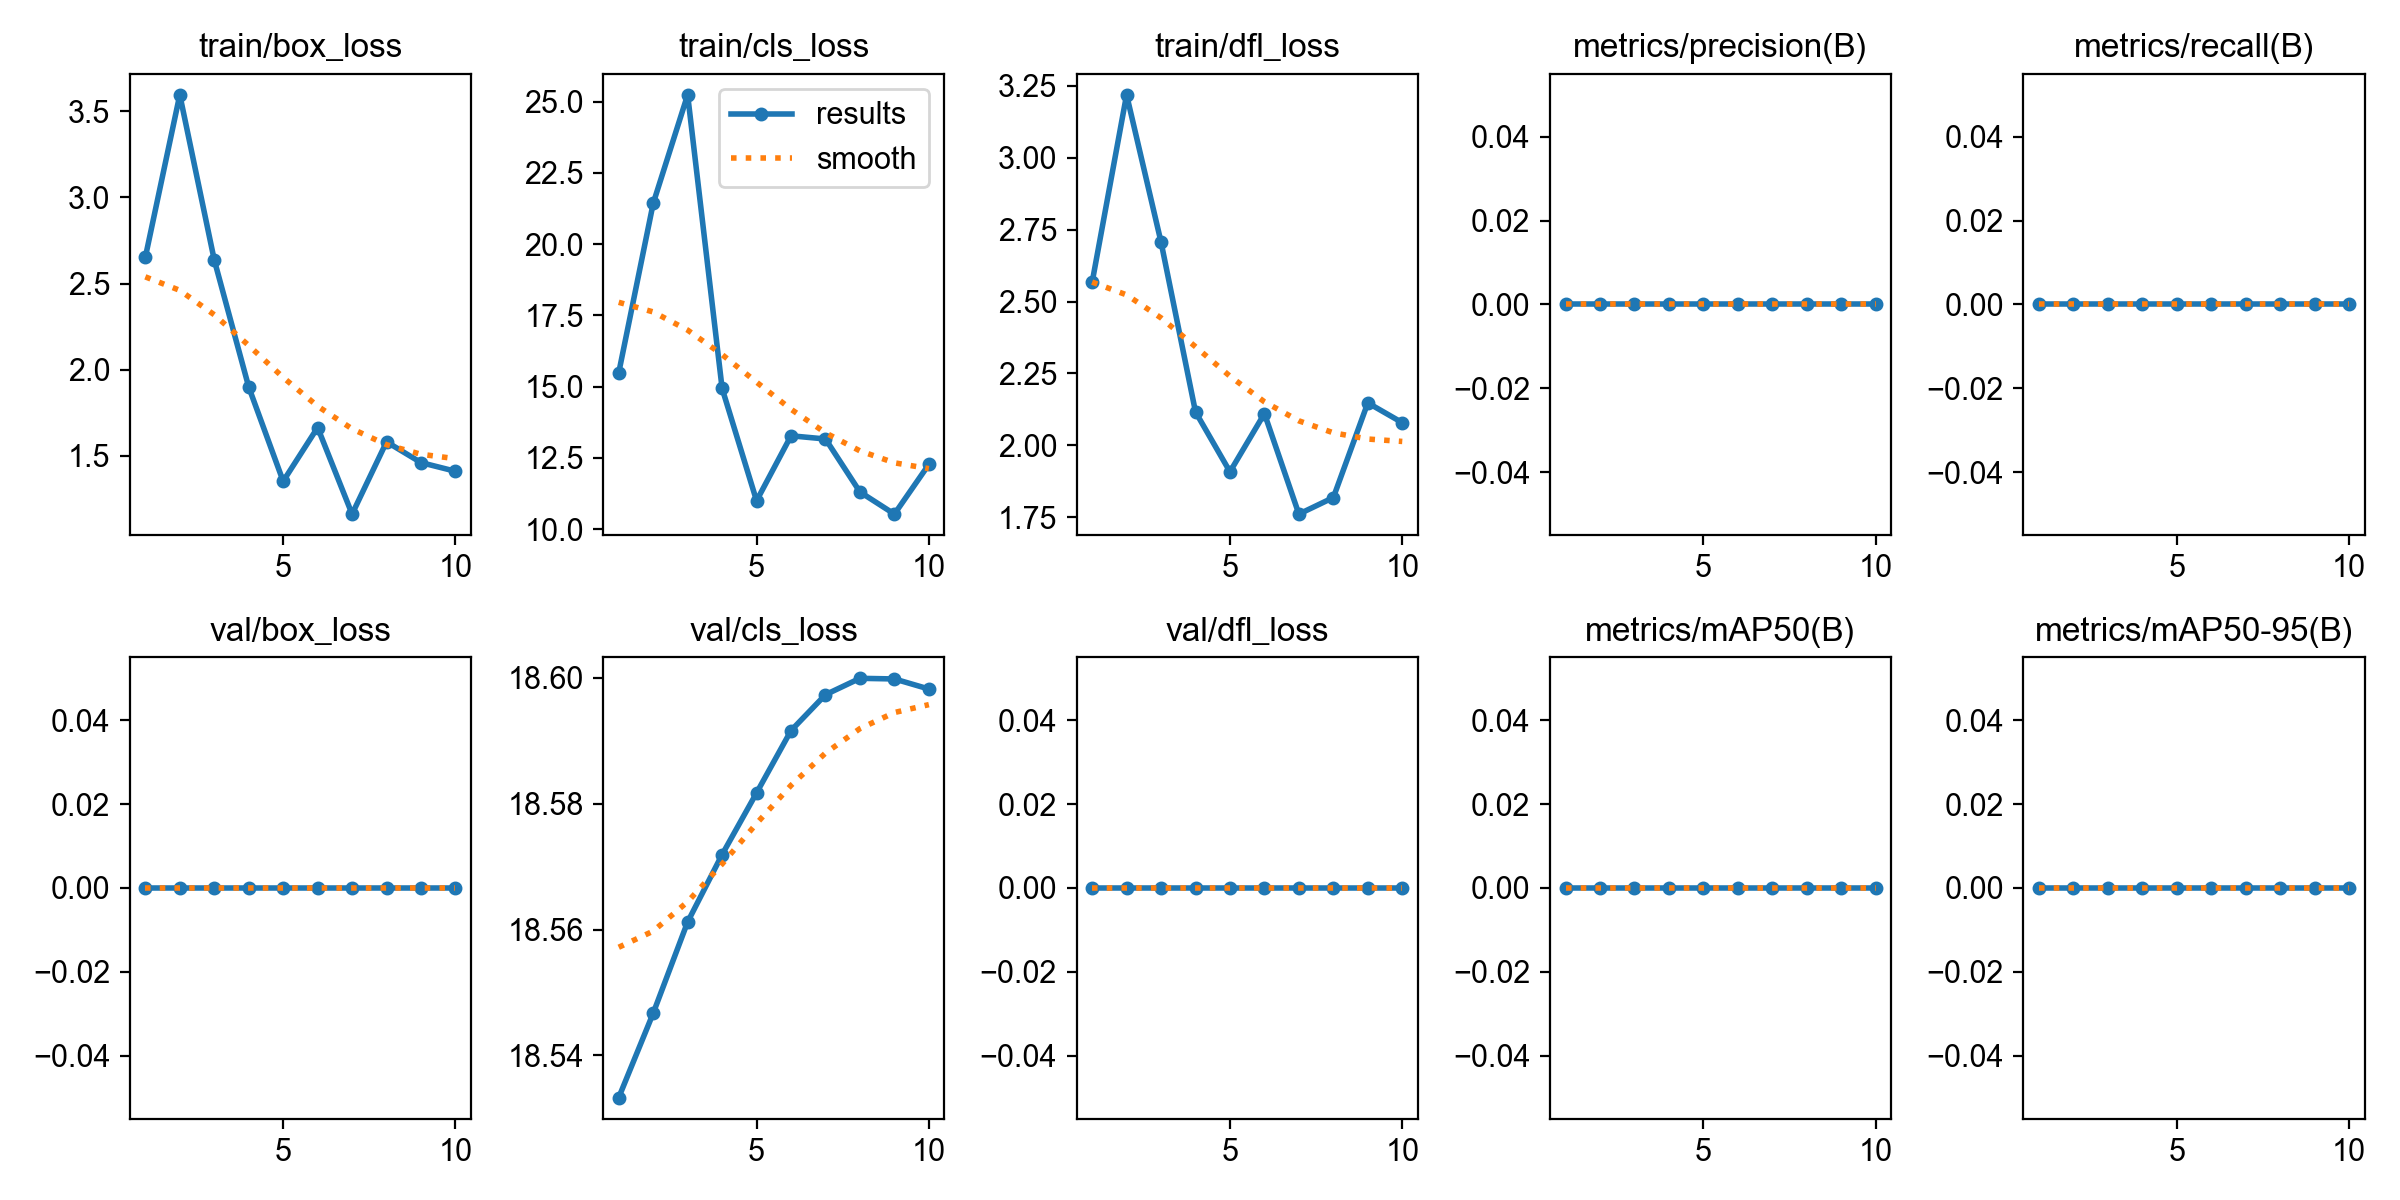

Data behind this chart, as committed beside it:
epoch, time, train/box_loss, train/cls_loss, train/dfl_loss, metrics/precision(B), metrics/recall(B), metrics/mAP50(B), metrics/mAP50-95(B), val/box_loss, val/cls_loss, val/dfl_loss, lr/pg0, lr/pg1, lr/pg2
1, 1.536, 2.653, 15.48, 2.567, 0, 0, 0, 0, 0, 18.53, 0, 0, 0, 0
2, 2.893, 3.596, 21.43, 3.219, 0, 0, 0, 0, 0, 18.55, 0, 1.802e-05, 1.802e-05, 1.802e-05
3, 4.231, 2.637, 25.24, 2.707, 0, 0, 0, 0, 0, 18.56, 0, 3.208e-05, 3.208e-05, 3.208e-05
4, 5.505, 1.9, 14.94, 2.116, 0, 0, 0, 0, 0, 18.57, 0, 4.218e-05, 4.218e-05, 4.218e-05
5, 6.786, 1.352, 10.99, 1.908, 0, 0, 0, 0, 0, 18.58, 0, 4.832e-05, 4.832e-05, 4.832e-05
6, 8.136, 1.664, 13.27, 2.11, 0, 0, 0, 0, 0, 18.59, 0, 5.05e-05, 5.05e-05, 5.05e-05
7, 9.442, 1.161, 13.16, 1.761, 0, 0, 0, 0, 0, 18.6, 0, 4.872e-05, 4.872e-05, 4.872e-05
8, 10.73, 1.581, 11.3, 1.818, 0, 0, 0, 0, 0, 18.6, 0, 4.298e-05, 4.298e-05, 4.298e-05
9, 12.06, 1.46, 10.53, 2.148, 0, 0, 0, 0, 0, 18.6, 0, 3.328e-05, 3.328e-05, 3.328e-05
10, 13.34, 1.41, 12.27, 2.079, 0, 0, 0, 0, 0, 18.6, 0, 1.962e-05, 1.962e-05, 1.962e-05
